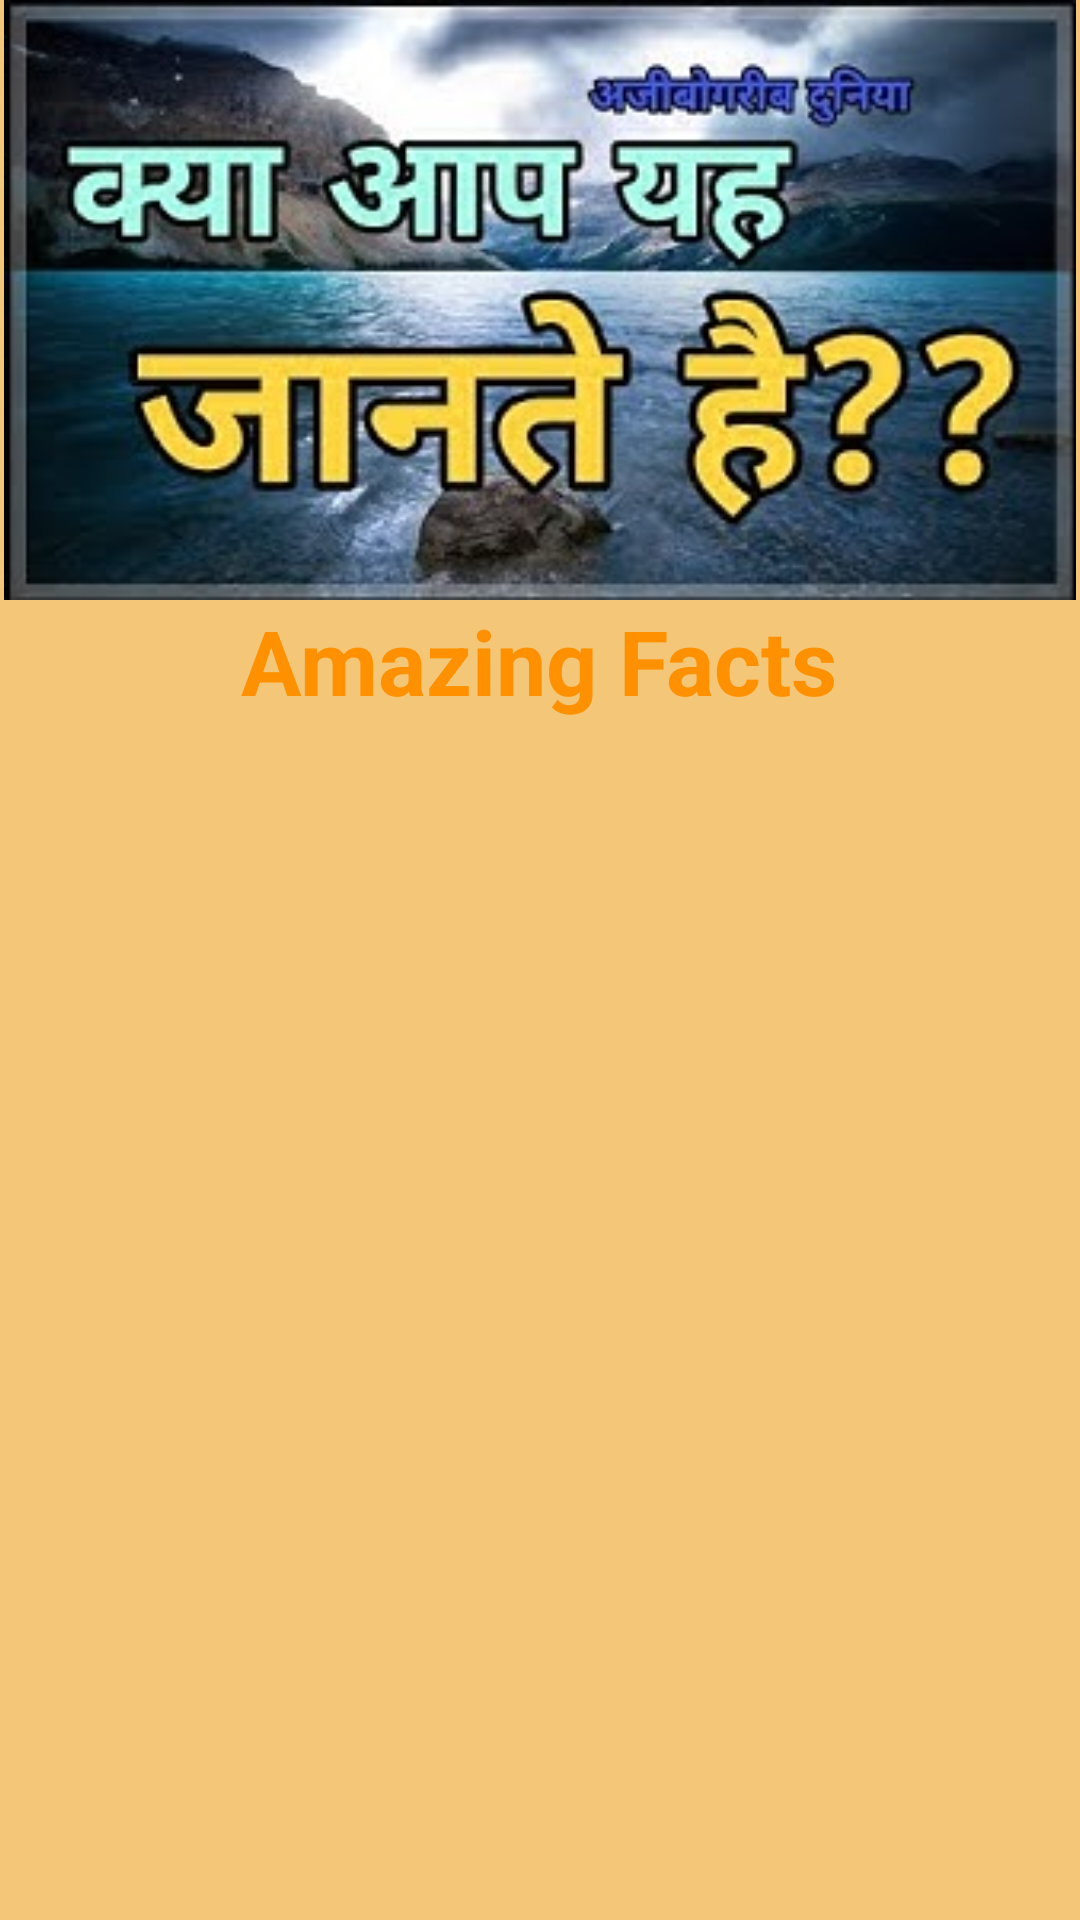

The Android layout XML behind this screen, and the referenced resources:
<!-- AndroidManifest.xml: application theme Theme.Yuvi_FactsApp -->
<!-- res/layout/header_layout.xml -->
<?xml version="1.0" encoding="utf-8"?>
<LinearLayout xmlns:android="http://schemas.android.com/apk/res/android"
    android:layout_width="match_parent"
    android:layout_height="250dp"
    android:background="#F4C677"
    android:orientation="vertical"
    >

    <ImageView
        android:layout_width="match_parent"
        android:layout_height="200dp"
        android:src="@drawable/doyouknow"
        android:layout_gravity="center_horizontal"
        />


    <TextView
        android:layout_width="wrap_content"
        android:layout_height="wrap_content"
        android:text="Amazing Facts"
        android:layout_gravity="center"
        android:textSize="30sp"
        android:textStyle="bold"
        android:textColor="@color/toolbarColor"
        />


</LinearLayout>
<!-- resources referenced by this layout -->
<resources>
  <color name="toolbarColor">#FF9100</color>
  <!-- drawable doyouknow: jpeg bitmap (drawable-v24, 23289 bytes) -->
  <style name="Theme.Yuvi_FactsApp" parent="Theme.MaterialComponents.DayNight.NoActionBar">
          
          <item name="colorPrimary">@color/purple_500</item>
          <item name="colorPrimaryVariant">@color/purple_700</item>
          <item name="colorOnPrimary">@color/white</item>
          
          <item name="colorSecondary">@color/teal_200</item>
          <item name="colorSecondaryVariant">@color/teal_700</item>
          <item name="colorOnSecondary">@color/black</item>
          
          <item name="android:statusBarColor" tools:targetApi="21">#FD8203</item>
          
      </style>
  <color name="purple_500">#FF6200EE</color>
  <color name="purple_700">#FF3700B3</color>
  <color name="white">#FFFFFFFF</color>
  <color name="teal_200">#FF03DAC5</color>
  <color name="teal_700">#FF018786</color>
  <color name="black">#FF000000</color>
</resources>
